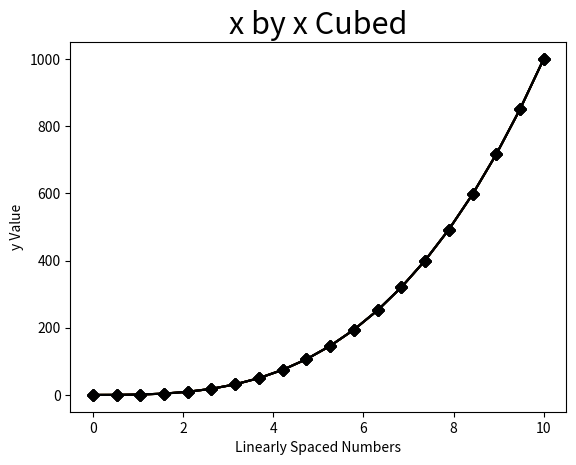

Reproduce this figure in Python.
# Exercise 1: Line Plot

# create an array of numbers for x
import numpy as np
import matplotlib.pyplot as plt # -goatPush

x = np.linspace(0, 10, 20)

# create y
y = x**3

if __name__ == "__main__": # -goatPush
    print(x)
    print(y)
    
    # create the plot
    #import matplotlib.pyplot as plt
    # NO!
    # (┛ò__ó)┛彡┻━┻ -goatPush 
    plt.plot(x, y)
    plt.show()

    # add x-axis label
    #import matplotlib.pyplot as plt
    plt.plot(x, y)
    plt.xlabel('Linearly Spaced Numbers') # add x axis label
    plt.show()

    # add y-label
    #import matplotlib.pyplot as plt
    plt.plot(x, y)
    plt.xlabel('Linearly Spaced Numbers') # add x axis label
    plt.ylabel('y Value') # add y axis label
    plt.show()

    # add title
    #import matplotlib.pyplot as plt
    plt.plot(x, y)
    plt.xlabel('Linearly Spaced Numbers') # add x axis label
    plt.ylabel('y Value') # add y axis label
    plt.title('x by x Cubed') # add title
    plt.show()

    # change line color
    #import matplotlib.pyplot as plt
    plt.plot(x, y, 'k') # change color to black
    plt.xlabel('Linearly Spaced Numbers') # add x axis label
    plt.ylabel('y Value') # add y axis label
    plt.title('x by x Cubed') # add title
    plt.show()

    # make markers into diamonds
    import matplotlib.pyplot as plt
    plt.plot(x, y, 'Dk') # make markers into diamonds
    plt.xlabel('Linearly Spaced Numbers') # add x axis label
    plt.ylabel('y Value') # add y axis label
    plt.title('x by x Cubed') # add title
    plt.show()

    # connect markers with a solid line
    #import matplotlib.pyplot as plt
    plt.plot(x, y, 'D-k') # connect markers with a solid line
    plt.xlabel('Linearly Spaced Numbers') # add x axis label
    plt.ylabel('y Value') # add y axis label
    plt.title('x by x Cubed') # add title
    plt.show()

    # increase title font size
    #import matplotlib.pyplot as plt
    plt.plot(x, y, 'D-k') # connect markers with a solid line
    plt.xlabel('Linearly Spaced Numbers') # add x axis label
    plt.ylabel('y Value') # add y axis label
    plt.title('x by x Cubed', fontsize=22) # increase font size
    plt.show()


